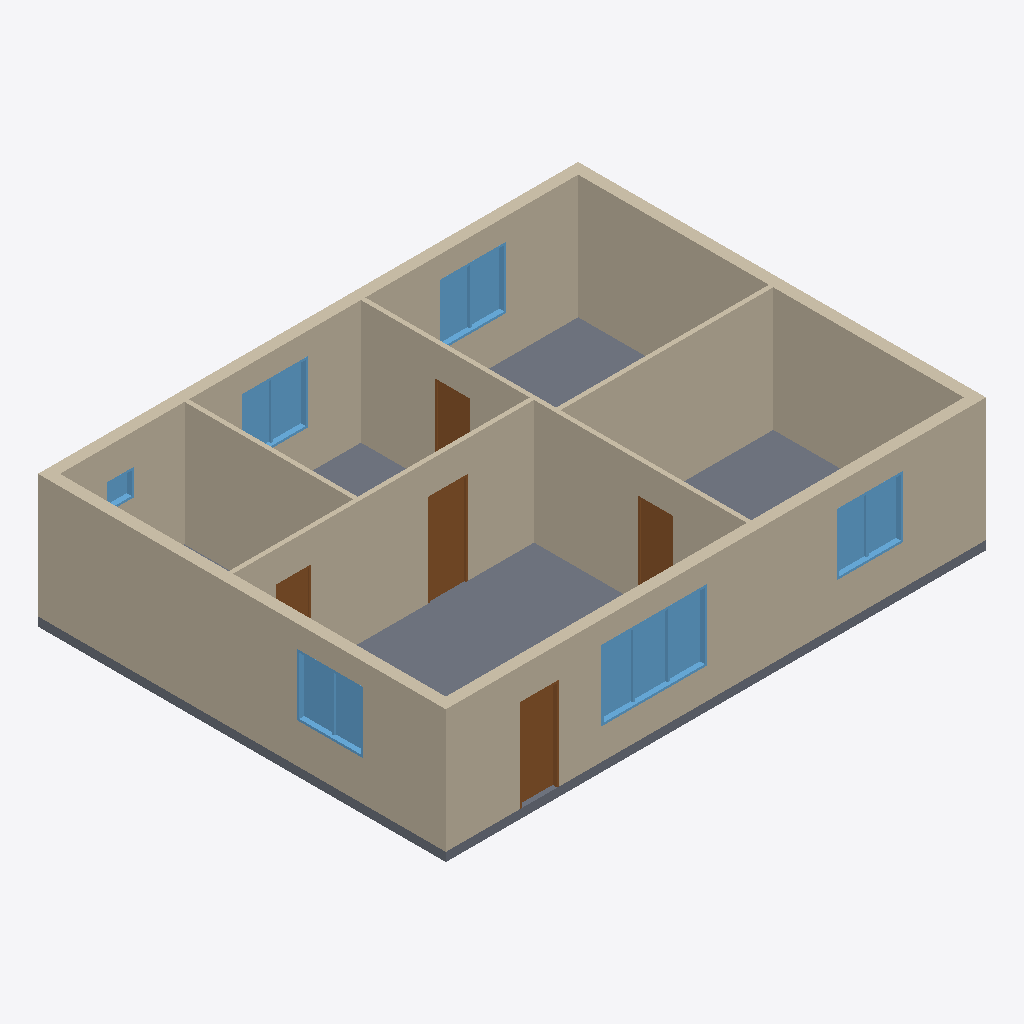
Isometric view of an IFC building model (IFC-SPF (STEP), schema IFC4, length unit metre), seen from the south-west, elements coloured by IFC class: 8 walls (beige), 6 windows (light blue), 5 doors (brown), 1 slab (grey).
Extent 12.2 m × 9.2 m × 3.0 m (x, y, z). Storeys (1): Level 1 at 0.00 m. Elements (20): 8 IfcWall, 6 IfcWindow, 5 IfcDoor, 1 IfcSlab.

HEADER;
FILE_DESCRIPTION(('ViewDefinition [NotAssigned]'),'2;1');
FILE_NAME('Flat','2026-10-17T15:41:13',(''),(''),'aether3d 0.15.0','aether3d 0.15.0','');
FILE_SCHEMA(('IFC4'));
ENDSEC;
DATA;
#13=IFCPROJECT('2N6lnIQ3HU$hz2bBpRi1MC',$,'Flat',$,$,$,$,(#10),#5);
#17=IFCSITE('0NgyywWkbVQPoCLPNJD6p5',$,'Site',$,$,#16,$,$,.ELEMENT.,$,$,$,$,$);
#21=IFCBUILDING('3P1QHBtEXRg9nV3bcvendV',$,'Flat',$,$,#20,$,$,.ELEMENT.,$,$,$);
#27=IFCBUILDINGSTOREY('0B37uNXvfGSRdqmtamOLSD',$,'Level 1',$,$,#26,$,$,.ELEMENT.,0.0);
#49=IFCWALL('2PC9KFr3LGu8PH61gD1wC0',$,'Footprint.r1',$,'Ext',#31,#48,$,.STANDARD.);
#2079=IFCWALL('2c5q9gJezIO9dT0PwaoS$j',$,'Footprint.r4',$,'Ext',#2061,#2078,$,.STANDARD.);
#3566=IFCSLAB('0RBJ8FXdTM1h3Qll9tIVlw',$,'Slab',$,$,#3554,#3565,$,.FLOOR.);
#1110=IFCWALL('1cx$TibUzNxv4WCGwbq_Fw',$,'Footprint.r3',$,'Ext',#1092,#1109,$,.STANDARD.);
#1067=IFCWALL('3b3hZwvsrLWv804oAwkb4i',$,'Footprint.r2',$,'Ext',#1049,#1066,$,.STANDARD.);
#2457=IFCWALL('3q5rScRKDSb93_sTkCuYZE',$,'spine',$,'Int',#2441,#2456,$,.STANDARD.);
#2913=IFCWALL('2yOoNuwQXMpwNoOmR8IDtc',$,'hall',$,'Int',#2897,#2912,$,.STANDARD.);
#3365=IFCWALL('3JjU7ngXLScvb$$geDMVNr',$,'beds',$,'Int',#3349,#3364,$,.STANDARD.);
#3405=IFCWALL('2IyeRK2Q9LGfMVYlHarTsw',$,'bath',$,'Int',#3389,#3404,$,.STANDARD.);
#697=IFCWINDOW('2HgGZmThrSFQi3GM8ew04M',$,'w_living',$,'W240',#298,#696,$,1.6,2.4,.WINDOW.,.SINGLE_PANEL.,$);
#1035=IFCWINDOW('3jZmw23efO2v5nWRDLQ2ZD',$,'w_bed1',$,'W150',#724,#1034,$,1.4,1.5,.WINDOW.,.SINGLE_PANEL.,$);
#2427=IFCWINDOW('07HBH0jS9VCeZIdbhbGXhK',$,'w_living2',$,'W150',#2116,#2426,$,1.4,1.5,.WINDOW.,.SINGLE_PANEL.,$);
#1458=IFCWINDOW('2RyB2H3KHRjwiGm7C35Yvz',$,'w_bed2',$,'W150',#1147,#1457,$,1.4,1.5,.WINDOW.,.SINGLE_PANEL.,$);
#3335=IFCDOOR('01PwOVztDNWBGMi6c8InN4',$,'d_kitchen',$,'D90',#3156,#3334,$,2.1,0.9,.DOOR.,.SINGLE_SWING_LEFT.,$);
#1796=IFCWINDOW('2TwQd2TjXRsOt832mcY16G',$,'w_kitchen',$,'W150',#1485,#1795,$,1.4,1.5,.WINDOW.,.SINGLE_PANEL.,$);
#271=IFCDOOR('3OWA1pRLHRSg8XIUwHFW57',$,'entry',$,'D90',#92,#270,$,2.1,0.9,.DOOR.,.SINGLE_SWING_LEFT.,$);
#2677=IFCDOOR('1gAsw6aQDVquTYjMbAsgqs',$,'d_bed1',$,'D80',#2498,#2676,$,2.1,0.8,.DOOR.,.SINGLE_SWING_LEFT.,$);
#2883=IFCDOOR('2I117qNMDQeB8Ty$OV2rYS',$,'d_bed2',$,'D80',#2704,#2882,$,2.1,0.8,.DOOR.,.SINGLE_SWING_LEFT.,$);
#3129=IFCDOOR('2xj53r20THvPcpwxF3enHq',$,'d_bath',$,'D80',#2950,#3128,$,2.1,0.8,.DOOR.,.SINGLE_SWING_LEFT.,$);
#2046=IFCWINDOW('0usYNE1jbR_wI0g_5GGw$o',$,'w_bath',$,'W60',#1823,#2045,$,0.6,0.6,.WINDOW.,.SINGLE_PANEL.,$);
ENDSEC;
